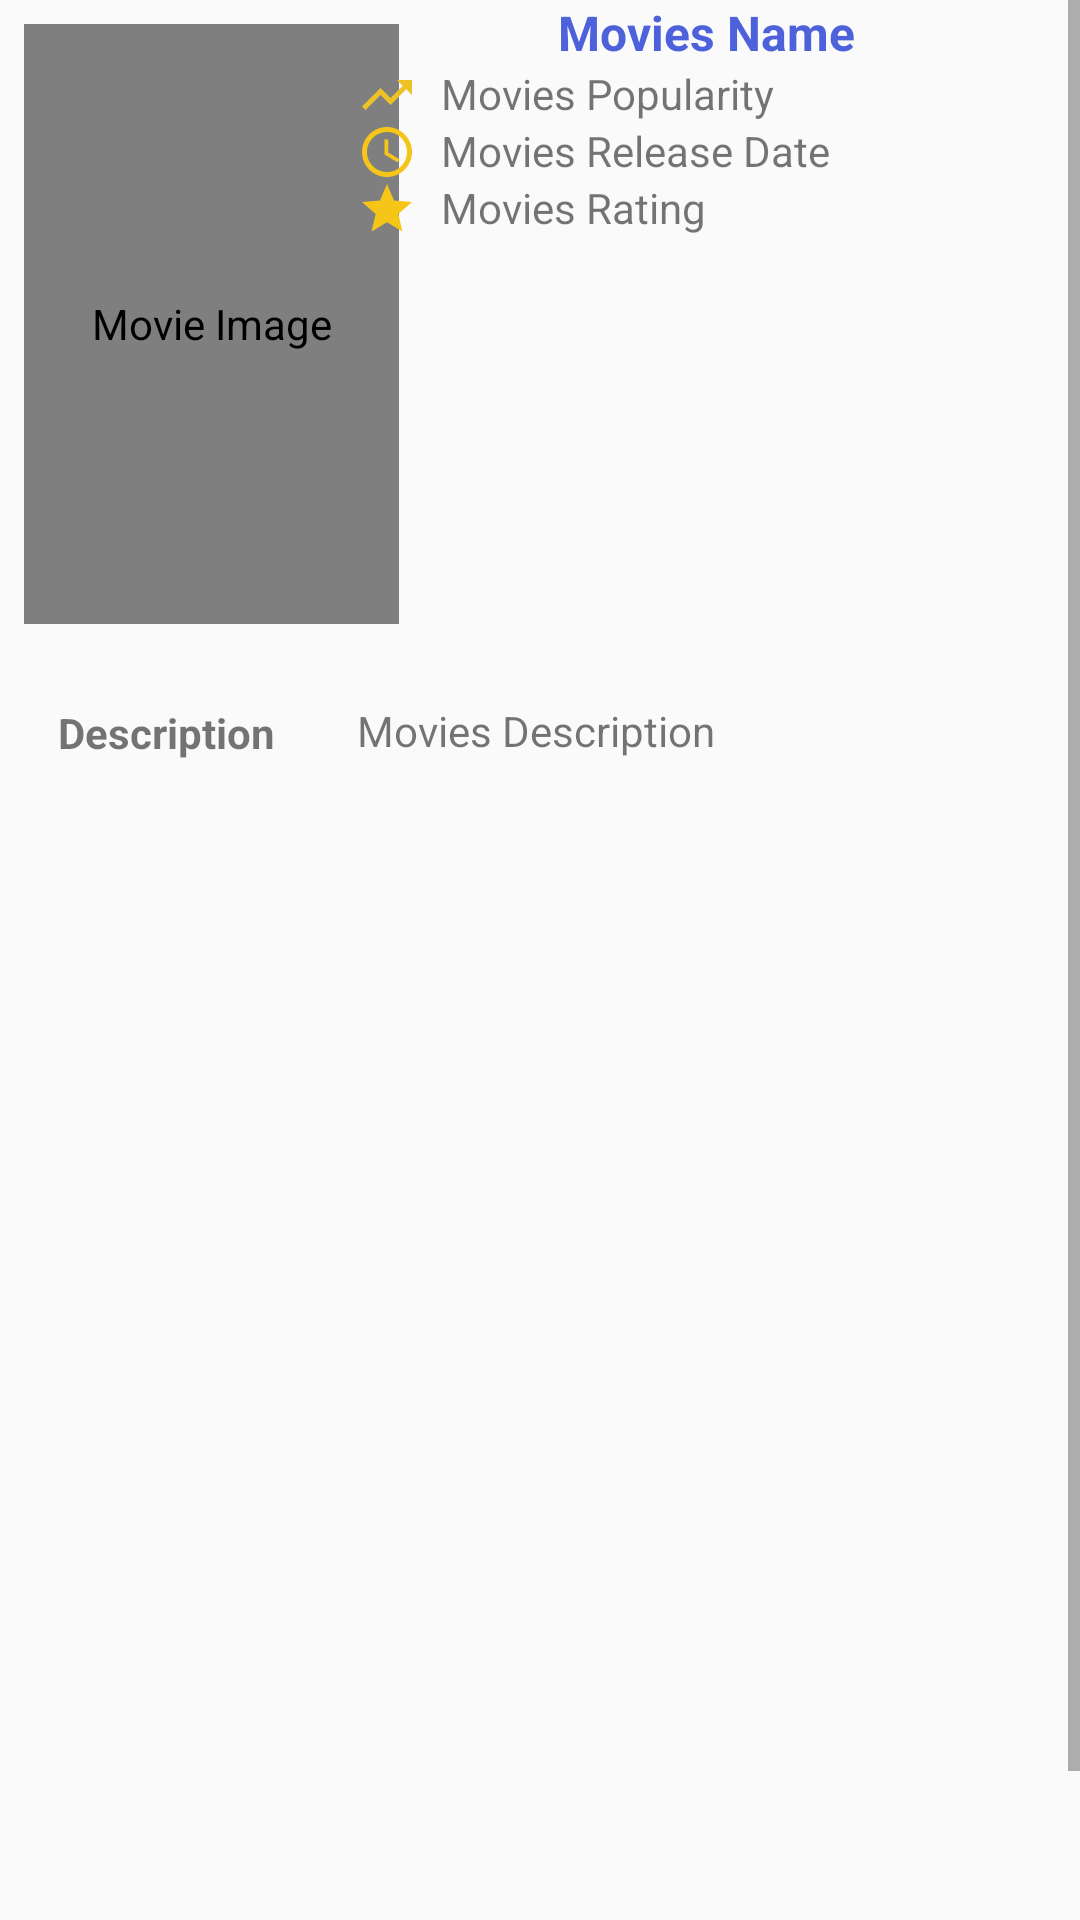

Write the Android layout XML for this screen, with the resource values it uses.
<!-- AndroidManifest.xml: application theme AppTheme -->
<!-- res/layout/activity_detail_favourites_movies.xml -->
<?xml version="1.0" encoding="utf-8"?>



<ScrollView
    xmlns:android="http://schemas.android.com/apk/res/android"
    xmlns:app="http://schemas.android.com/apk/res-auto"
    xmlns:tools="http://schemas.android.com/tools"
    android:layout_width="match_parent"
    android:layout_height="wrap_content"
    tools:context=".movies.DetailMoviesActivity"
    >



    <androidx.constraintlayout.widget.ConstraintLayout xmlns:android="http://schemas.android.com/apk/res/android"
       android:layout_width="match_parent"
        android:layout_height="wrap_content"
        android:orientation="vertical"
        android:padding="@dimen/activity_vertical_margin"
        >

        <androidx.core.widget.ContentLoadingProgressBar
            android:id="@+id/progressBar"
            style="?android:attr/progressBarStyle"
            android:layout_width="wrap_content"
            android:layout_height="wrap_content"
            android:layout_centerHorizontal="true"
            android:layout_centerVertical="true"
            android:layout_marginStart="8dp"
            android:layout_marginTop="8dp"
            android:layout_marginEnd="8dp"
            android:visibility="visible"
            app:layout_constraintBottom_toBottomOf="parent"
            app:layout_constraintEnd_toEndOf="parent"
            app:layout_constraintStart_toStartOf="parent"
            app:layout_constraintTop_toTopOf="parent" />

        <com.makeramen.roundedimageview.RoundedImageView
            android:id="@+id/image_detailmovies"
            style="@style/DetailImageView"
            android:src="@drawable/image_placeholder"
            app:srcCompat="@drawable/image_placeholder"
            app:layout_constraintBottom_toTopOf="@+id/guideline2"
            app:layout_constraintEnd_toStartOf="@+id/guideline"
            app:layout_constraintHorizontal_bias="0.0"
            app:layout_constraintStart_toStartOf="parent"
            app:layout_constraintTop_toTopOf="parent"
            app:layout_constraintVertical_bias="0.0"
            app:layout_goneMarginRight="@dimen/activity_vertical_margin"
            app:riv_border_color="#ffffff"
            app:riv_border_width="2dp"
            app:riv_corner_radius="8dp"
            android:contentDescription="@string/movie_image"
            tools:ignore="MissingConstraints" />

        <androidx.constraintlayout.widget.Guideline
            android:id="@+id/guideline"
            android:layout_width="wrap_content"
            android:layout_height="wrap_content"
            android:orientation="vertical"
            app:layout_constraintGuide_end="249dp" />

        <TextView
            android:id="@+id/tv_detailmovies_name"
            style="@style/DetailTextViewMovieName"
            android:text="@string/movies_name"
            app:layout_constraintBottom_toBottomOf="parent"
            app:layout_constraintEnd_toEndOf="parent"
            app:layout_constraintHorizontal_bias="0.0"
            app:layout_constraintStart_toStartOf="@+id/guideline"
            app:layout_constraintTop_toTopOf="parent"
            app:layout_constraintVertical_bias="0.0"
            tools:ignore="MissingConstraints" />


        <ImageView
            android:id="@+id/imageView_popularity"
            style="@style/ImageSmall"
            android:layout_marginStart="8dp"
            android:layout_marginTop="@dimen/activity_vertical_margin"
            android:layout_marginEnd="8dp"
            android:layout_marginBottom="8dp"
            android:src="@drawable/ic_trending_up_black_24dp"
            app:layout_constraintBottom_toTopOf="@+id/guideline2"
            app:layout_constraintEnd_toEndOf="parent"
            app:layout_constraintHorizontal_bias="0.0"
            app:layout_constraintStart_toStartOf="@+id/guideline"
            app:layout_constraintTop_toBottomOf="@+id/tv_detailmovies_name"
            app:layout_constraintVertical_bias="0.0"
            tools:ignore="MissingConstraints" />

        <TextView
            android:id="@+id/tv_detailmovies_popularity"
            style="@style/DetailTextView"
            android:text="@string/movies_popularity"
            app:layout_constraintBottom_toTopOf="@+id/guideline2"
            app:layout_constraintEnd_toEndOf="parent"
            app:layout_constraintHorizontal_bias="0.0"
            app:layout_constraintStart_toEndOf="@+id/imageView_popularity"
            app:layout_constraintTop_toBottomOf="@+id/tv_detailmovies_name"
            app:layout_constraintVertical_bias="0.0"
            tools:ignore="MissingConstraints" />

        <ImageView
            android:id="@+id/imageView_releasedate"
            style="@style/ImageSmall"
            android:layout_marginStart="8dp"
            android:layout_marginTop="@dimen/activity_vertical_margin"
            android:layout_marginEnd="8dp"
            android:layout_marginBottom="8dp"
            android:src="@drawable/ic_access_time_black_24dp"
            app:layout_constraintBottom_toTopOf="@+id/guideline2"
            app:layout_constraintEnd_toEndOf="parent"
            app:layout_constraintHorizontal_bias="0.0"
            app:layout_constraintStart_toStartOf="@+id/guideline"
            app:layout_constraintTop_toBottomOf="@+id/tv_detailmovies_popularity"
            app:layout_constraintVertical_bias="0.0"
            tools:ignore="MissingConstraints" />

        <TextView
            android:id="@+id/tv_detailmovies_releasedate"
            style="@style/DetailTextView"
            android:text="@string/movies_releasedate"
            app:layout_constraintBottom_toTopOf="@+id/guideline2"
            app:layout_constraintEnd_toEndOf="parent"
            app:layout_constraintHorizontal_bias="0.0"
            app:layout_constraintStart_toEndOf="@+id/imageView_releasedate"
            app:layout_constraintTop_toBottomOf="@+id/tv_detailmovies_popularity"
            app:layout_constraintVertical_bias="0.0"
            tools:ignore="MissingConstraints" />

        <ImageView
            android:id="@+id/imageView_rating"
            style="@style/ImageSmall"
            android:layout_marginStart="8dp"
            android:layout_marginTop="@dimen/activity_vertical_margin"
            android:layout_marginEnd="8dp"
            android:layout_marginBottom="8dp"
            android:src="@drawable/ic_star_black_24dp"
            app:layout_constraintBottom_toTopOf="@+id/guideline2"
            app:layout_constraintEnd_toEndOf="parent"
            app:layout_constraintHorizontal_bias="0.0"
            app:layout_constraintStart_toStartOf="@+id/guideline"
            app:layout_constraintTop_toBottomOf="@+id/tv_detailmovies_releasedate"
            app:layout_constraintVertical_bias="0.0"
            tools:ignore="MissingConstraints" />

        <TextView
            android:id="@+id/tv_detailmovies_rating"
            style="@style/DetailTextView"
            android:text="@string/movies_rating"
            app:layout_constraintBottom_toTopOf="@+id/guideline2"
            app:layout_constraintEnd_toEndOf="parent"
            app:layout_constraintHorizontal_bias="0.0"
            app:layout_constraintStart_toEndOf="@+id/imageView_rating"
            app:layout_constraintTop_toBottomOf="@+id/tv_detailmovies_releasedate"
            app:layout_constraintVertical_bias="0.0"
            tools:ignore="MissingConstraints" />


        <androidx.constraintlayout.widget.Guideline
            android:id="@+id/guideline2"
            android:layout_width="wrap_content"
            android:layout_height="wrap_content"
            android:orientation="horizontal"
            app:layout_constraintGuide_begin="221dp" />

        <TextView
            android:id="@+id/tv_desc"
            style="@style/DetailTextView"
            android:gravity="center"
            android:text="@string/text_desc"
            android:textStyle="bold"
            app:layout_constraintBottom_toBottomOf="parent"
            app:layout_constraintEnd_toStartOf="@+id/guideline"
            app:layout_constraintHorizontal_bias="0.534"
            app:layout_constraintStart_toStartOf="parent"
            app:layout_constraintTop_toTopOf="@+id/guideline2"
            app:layout_constraintVertical_bias="0.031" />

        <TextView
            android:id="@+id/tv_detailmovies_desc"
            style="@style/DetailTextView"
            android:text="@string/movies_desc"
            app:layout_constraintBottom_toBottomOf="parent"
            app:layout_constraintEnd_toEndOf="parent"
            app:layout_constraintHorizontal_bias="0.578"
            app:layout_constraintStart_toStartOf="@+id/guideline"
            app:layout_constraintTop_toTopOf="@+id/guideline2"
            app:layout_constraintVertical_bias="0.029" />

        <com.google.android.material.button.MaterialButton
            android:id="@+id/btnBack"
            style="@style/ButtonBack"
            android:text="@string/btn_back"
            app:icon="@drawable/ic_arrow_back_white_24dp"
            app:layout_constraintBottom_toBottomOf="parent"
            app:layout_constraintEnd_toEndOf="parent"
            app:layout_constraintHorizontal_bias="0.498"
            app:layout_constraintStart_toStartOf="parent"
            app:layout_constraintTop_toBottomOf="@+id/tv_detailmovies_desc"
            app:layout_constraintVertical_bias="1.0"
            app:rippleColor="#3F51B5"
            app:strokeColor="#3F51B5" />


    </androidx.constraintlayout.widget.ConstraintLayout>

</ScrollView>
<!-- resources referenced by this layout -->
<resources>
  <!-- drawable ic_access_time_black_24dp (drawable) -->
  <vector android:height="24dp" android:tint="#F5C518"
      android:viewportHeight="24.0" android:viewportWidth="24.0"
      android:width="24dp" xmlns:android="http://schemas.android.com/apk/res/android">
      <path android:fillColor="#FF000000" android:pathData="M11.99,2C6.47,2 2,6.48 2,12s4.47,10 9.99,10C17.52,22 22,17.52 22,12S17.52,2 11.99,2zM12,20c-4.42,0 -8,-3.58 -8,-8s3.58,-8 8,-8 8,3.58 8,8 -3.58,8 -8,8zM12.5,7H11v6l5.25,3.15 0.75,-1.23 -4.5,-2.67z"/>
  </vector>
  <!-- drawable ic_star_black_24dp (drawable) -->
  <vector android:height="24dp" android:tint="#F5C518"
      android:viewportHeight="24.0" android:viewportWidth="24.0"
      android:width="24dp" xmlns:android="http://schemas.android.com/apk/res/android">
      <path android:fillColor="#FF000000" android:pathData="M12,17.27L18.18,21l-1.64,-7.03L22,9.24l-7.19,-0.61L12,2 9.19,8.63 2,9.24l5.46,4.73L5.82,21z"/>
  </vector>
  <!-- drawable ic_trending_up_black_24dp (drawable) -->
  <vector android:height="24dp" android:tint="#EEC226"
      android:viewportHeight="24.0" android:viewportWidth="24.0"
      android:width="24dp" xmlns:android="http://schemas.android.com/apk/res/android">
      <path android:fillColor="#FF000000" android:pathData="M16,6l2.29,2.29 -4.88,4.88 -4,-4L2,16.59 3.41,18l6,-6 4,4 6.3,-6.29L22,12V6z"/>
  </vector>
  <string name="btn_back">Back</string>
  <string name="movie_image">Movie Image</string>
  <string name="movies_desc">Movies Description</string>
  <string name="movies_name">Movies Name</string>
  <string name="movies_popularity">Movies Popularity</string>
  <string name="movies_rating">Movies Rating</string>
  <string name="movies_releasedate">Movies Release Date</string>
  <string name="text_desc">Description</string>
  <style name="ButtonBack" parent="Widget.MaterialComponents.Button.Icon">
          <item name="android:layout_width">wrap_content</item>
          <item name="android:layout_height">wrap_content</item>
          <item name="android:layout_marginStart">8dp</item>
          <item name="android:layout_marginTop">8dp</item>
          <item name="android:layout_marginEnd">8dp</item>
          <item name="android:layout_marginBottom">@dimen/activity_vertical_margin</item>
          <item name="android:backgroundTint">@color/colorPrimary</item>
      </style>
  <style name="DetailImageView">
          <item name="android:layout_width">125dp</item>
          <item name="android:layout_height">200dp</item>
          <item name="android:layout_marginStart">8dp</item>
          <item name="android:layout_marginTop">8dp</item>
          <item name="android:layout_marginEnd">8dp</item>
          <item name="android:layout_marginBottom">8dp</item>
          <item name="android:adjustViewBounds">true</item>
          <item name="android:scaleType">fitXY</item>
      </style>
  <style name="DetailTextView">
          <item name="android:layout_width">0dp</item>
          <item name="android:layout_height">wrap_content</item>
          <item name="android:layout_marginStart">8dp</item>
          <item name="android:layout_marginTop">@dimen/activity_vertical_margin</item>
          <item name="android:layout_marginEnd">8dp</item>
          <item name="android:layout_marginBottom">8dp</item>
      </style>
  <style name="ImageSmall">
  
          <item name="android:layout_width">20dp</item>
          <item name="android:layout_height">20dp</item>
          <item name="android:layout_marginRight">8dp</item>
  
      </style>
  <style name="AppTheme" parent="Theme.MaterialComponents.Light.DarkActionBar.Bridge">
          
          <item name="colorPrimary">@color/colorPrimary</item>
          <item name="colorPrimaryDark">@color/colorPrimaryDark</item>
          <item name="colorAccent">@color/colorPrimary</item>
      </style>
  <color name="colorPrimary">#4D62DA</color>
  <color name="colorPrimaryDark">#3F51B5</color>
</resources>
